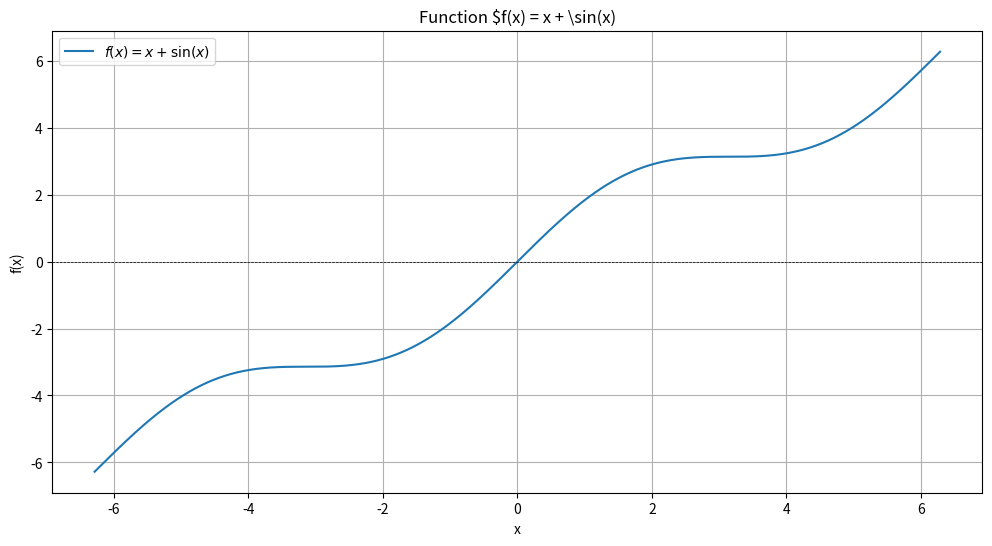

The matplotlib source for this figure:
import numpy as np
import matplotlib.pyplot as plt
from scipy.optimize import minimize

# Define the function
def f1(x):
    return x + np.sin(x)

# Define the range for x and calculate f(x)
x_range = np.linspace(-2*np.pi, 2*np.pi, 1000)
y_range = f1(x_range)

# Find the local minimizer and maximizer within the range of -2pi to 2pi
minimizer_local = minimize(f1, 0, bounds=[(-2*np.pi, 2*np.pi)])
maximizer_local = minimize(lambda x: -f1(x), 3, bounds=[(-2*np.pi, 2*np.pi)])

# Plot the function along with the local minimizer and maximizer
plt.figure(figsize=(12, 6))
plt.plot(x_range, y_range, label='$f(x) = x + \sin(x)$')
#plt.scatter(minimizer_local.x, minimizer_local.fun, color='red', label='Local Minimizer', zorder=5)
#plt.scatter(maximizer_local.x, -maximizer_local.fun, color='green', label='Local Maximizer', zorder=5)
plt.axhline(0, color='black', linewidth=0.5, linestyle='--')
plt.xlabel('x')
plt.ylabel('f(x)')
plt.title('Function $f(x) = x + \sin(x)')
plt.legend()
plt.grid(True)
plt.savefig('sin.pdf')
